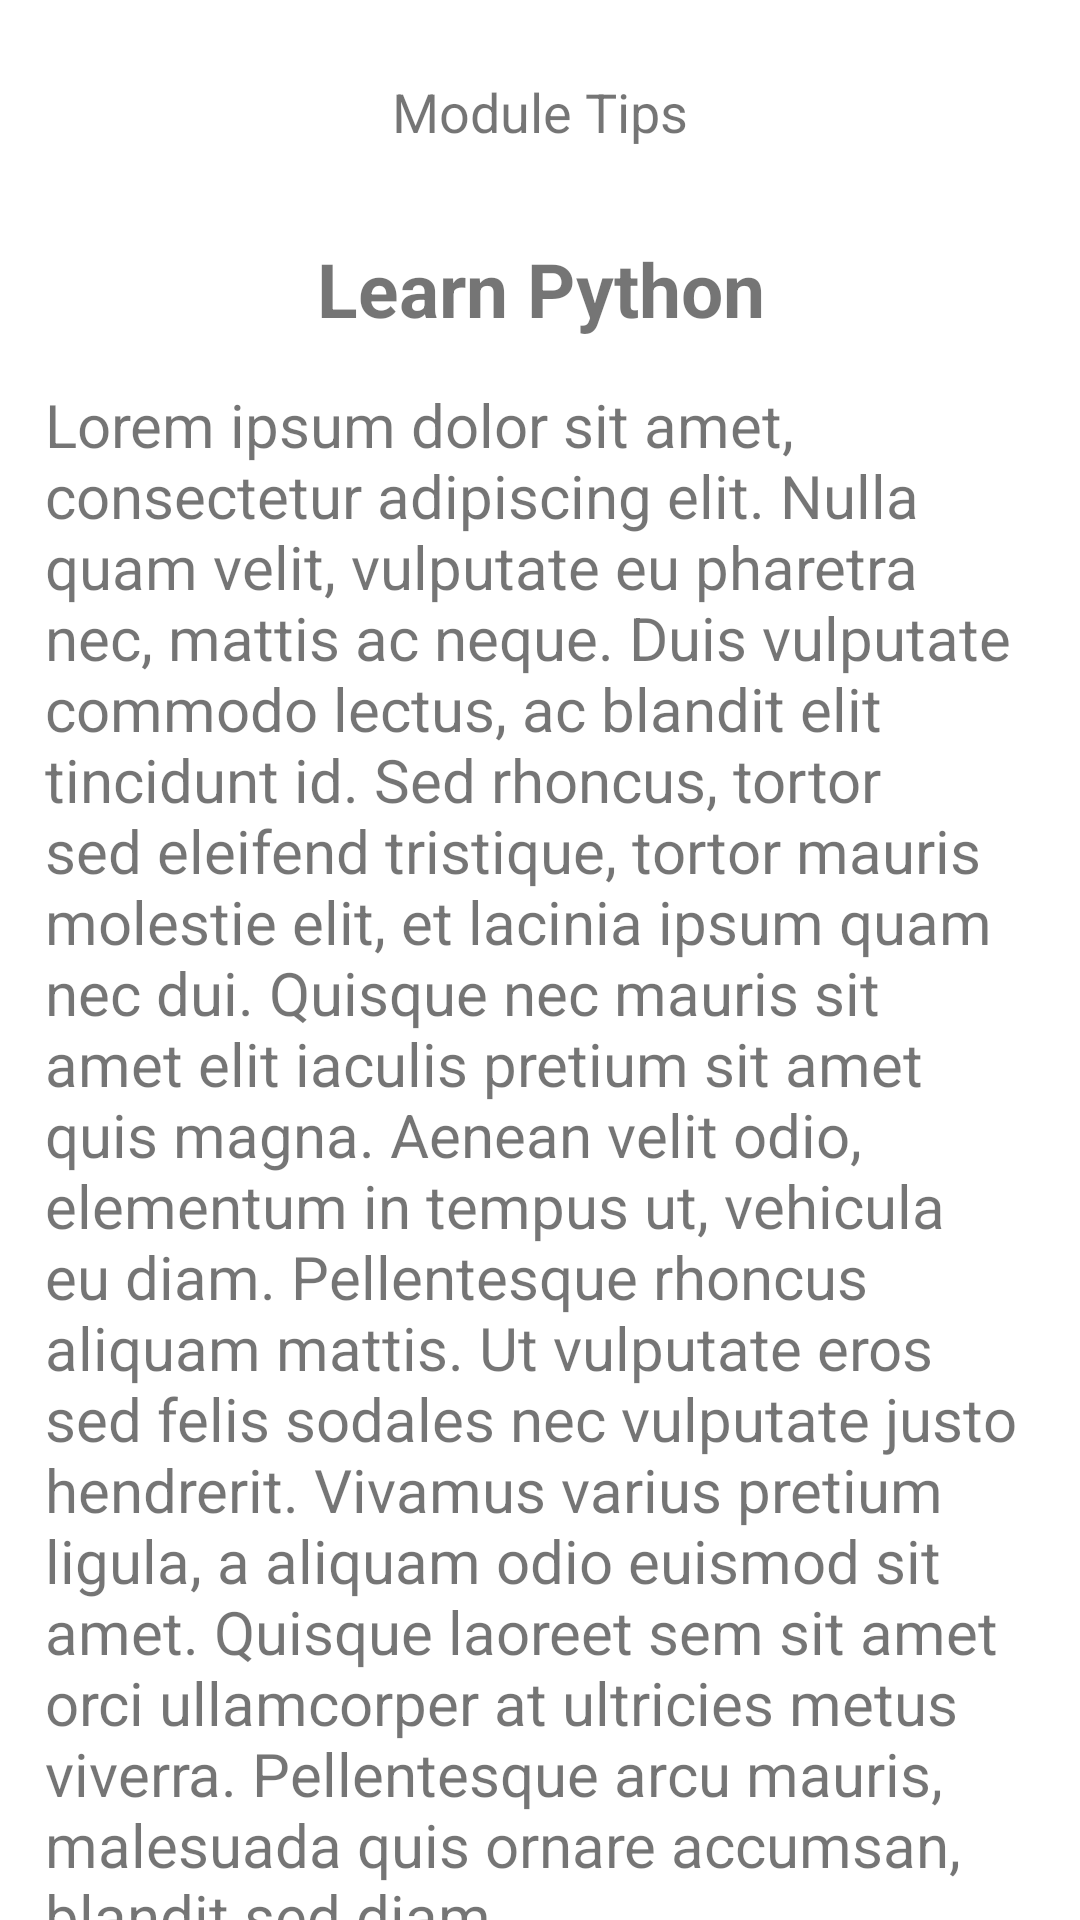

This screen was rendered from an Android layout file. Write that file and the resources it references.
<!-- AndroidManifest.xml: application theme Theme.Codingo -->
<!-- res/layout/activity_tips.xml -->
<?xml version="1.0" encoding="utf-8"?>
<androidx.core.widget.NestedScrollView xmlns:android="http://schemas.android.com/apk/res/android"
    xmlns:app="http://schemas.android.com/apk/res-auto"
    xmlns:tools="http://schemas.android.com/tools"
    android:layout_width="wrap_content"
    android:layout_height="wrap_content"
    android:fillViewport="true">
<androidx.coordinatorlayout.widget.CoordinatorLayout
    android:layout_width="match_parent"
    android:layout_height="match_parent"
    android:textAlignment="center">

    <RelativeLayout
        android:id="@+id/relativeLayout"
        android:layout_width="match_parent"
        android:layout_height="match_parent">

        <TextView
            android:id="@+id/tipsHead"
            android:layout_width="match_parent"
            android:layout_height="match_parent"
            android:text="Module Tips"
            android:textAlignment="center"
            android:layout_marginTop="25dp"
            android:textSize="18sp" />

        <TextView
            android:id="@+id/lessonContent"
            android:layout_width="match_parent"
            android:layout_height="match_parent"
            android:layout_below="@id/tipsHead"
            android:text="Learn Python"
            android:textAlignment="center"
            android:textSize="25sp"
            android:layout_marginTop="30dp"
            android:textStyle="bold" />







        <TextView
            android:id="@+id/intro"
            android:layout_width="wrap_content"
            android:layout_height="wrap_content"
            android:layout_below="@id/lessonContent"
            android:layout_marginTop="0dp"
            android:padding="15dp"
            android:text="Lorem ipsum dolor sit amet, consectetur adipiscing elit. Nulla quam velit, vulputate eu pharetra nec, mattis ac neque. Duis vulputate commodo lectus, ac blandit elit tincidunt id. Sed rhoncus, tortor sed eleifend tristique, tortor mauris molestie elit, et lacinia ipsum quam nec dui. Quisque nec mauris sit amet elit iaculis pretium sit amet quis magna. Aenean velit odio, elementum in tempus ut, vehicula eu diam. Pellentesque rhoncus aliquam mattis. Ut vulputate eros sed felis sodales nec vulputate justo hendrerit. Vivamus varius pretium ligula, a aliquam odio euismod sit amet. Quisque laoreet sem sit amet orci ullamcorper at ultricies metus viverra. Pellentesque arcu mauris, malesuada quis ornare accumsan, blandit sed diam."
            android:textAlignment="textStart"
            android:textSize="20sp" />

        <ImageView
            android:id="@+id/image1"
            android:layout_width="match_parent"
            android:layout_height="300dp"
            android:src="@drawable/checkpoint"
            android:layout_below="@id/intro"
            app:srcCompat="@drawable/lesson1_pic_1" />

        <TextView
            android:id="@+id/tip1"
            android:layout_width="wrap_content"
            android:layout_height="wrap_content"
            android:layout_below="@id/image1"
            android:padding="15dp"
            android:textSize="20sp"
            />
        <TextView
            android:id="@+id/tip2"
            android:layout_width="wrap_content"
            android:layout_height="wrap_content"
            android:layout_below="@id/tip1"
            android:padding="15dp"
            android:textSize="20sp"
            />

        <ImageView
            android:id="@+id/image2"
            android:layout_width="match_parent"
            android:layout_height="392dp"
            android:layout_below="@id/tip2"
            android:layout_marginTop="8dp"
            android:src="@drawable/checkpoint"
            app:srcCompat="@drawable/lesson1_pic_2" />
        <TextView
            android:id="@+id/tip3"
            android:layout_width="wrap_content"
            android:layout_height="wrap_content"
            android:layout_below="@id/image2"
            android:padding="15dp"
            android:textSize="20sp"
            />

        <ImageView
            android:id="@+id/image3"
            android:layout_width="match_parent"
            android:layout_height="450dp"
            android:layout_below="@id/tip3"
            android:layout_marginTop="8dp"
            android:src="@drawable/checkpoint"
            app:srcCompat="@drawable/lesson1_pic_3" />


        <Button
            android:id="@+id/next"
            android:layout_width="match_parent"
            android:layout_height="match_parent"
            android:layout_below="@id/image3"
            android:layout_marginTop="2dp"
            android:text="Continue" />

        <Button
            android:id="@+id/homeButton"
            android:layout_width="match_parent"
            android:layout_height="match_parent"
            android:layout_below="@id/image3"
            android:layout_marginTop="50dp"
            android:text="Home" />


    </RelativeLayout>



</androidx.coordinatorlayout.widget.CoordinatorLayout>
</androidx.core.widget.NestedScrollView>
<!-- resources referenced by this layout -->
<resources>
  <!-- drawable checkpoint: png bitmap (drawable, 86349 bytes) -->
  <!-- drawable lesson1_pic_1: png bitmap (drawable, 105437 bytes) -->
  <!-- drawable lesson1_pic_2: png bitmap (drawable, 117492 bytes) -->
  <!-- drawable lesson1_pic_3: png bitmap (drawable, 122533 bytes) -->
  <!-- drawable python_logo: png bitmap (drawable, 4175 bytes) -->
  <style name="Theme.Codingo" parent="Theme.MaterialComponents.DayNight.DarkActionBar">
          
          <item name="colorPrimary">@color/purple_500</item>
          <item name="colorPrimaryVariant">@color/purple_700</item>
          <item name="colorOnPrimary">@color/white</item>
          
          <item name="colorSecondary">@color/teal_200</item>
          <item name="colorSecondaryVariant">@color/teal_700</item>
          <item name="colorOnSecondary">@color/black</item>
          
          <item name="android:statusBarColor">?attr/colorPrimaryVariant</item>
          
      </style>
  <!-- not gathered from this repository: default colours our renderer supplied (Android Studio template values) -->
  <color name="purple_500">#FF6200EE</color>
  <color name="purple_700">#FF3700B3</color>
  <color name="teal_200">#FF03DAC5</color>
  <color name="teal_700">#FF018786</color>
  <color name="black">#FF000000</color>
  <color name="white">#FFFFFFFF</color>
</resources>
